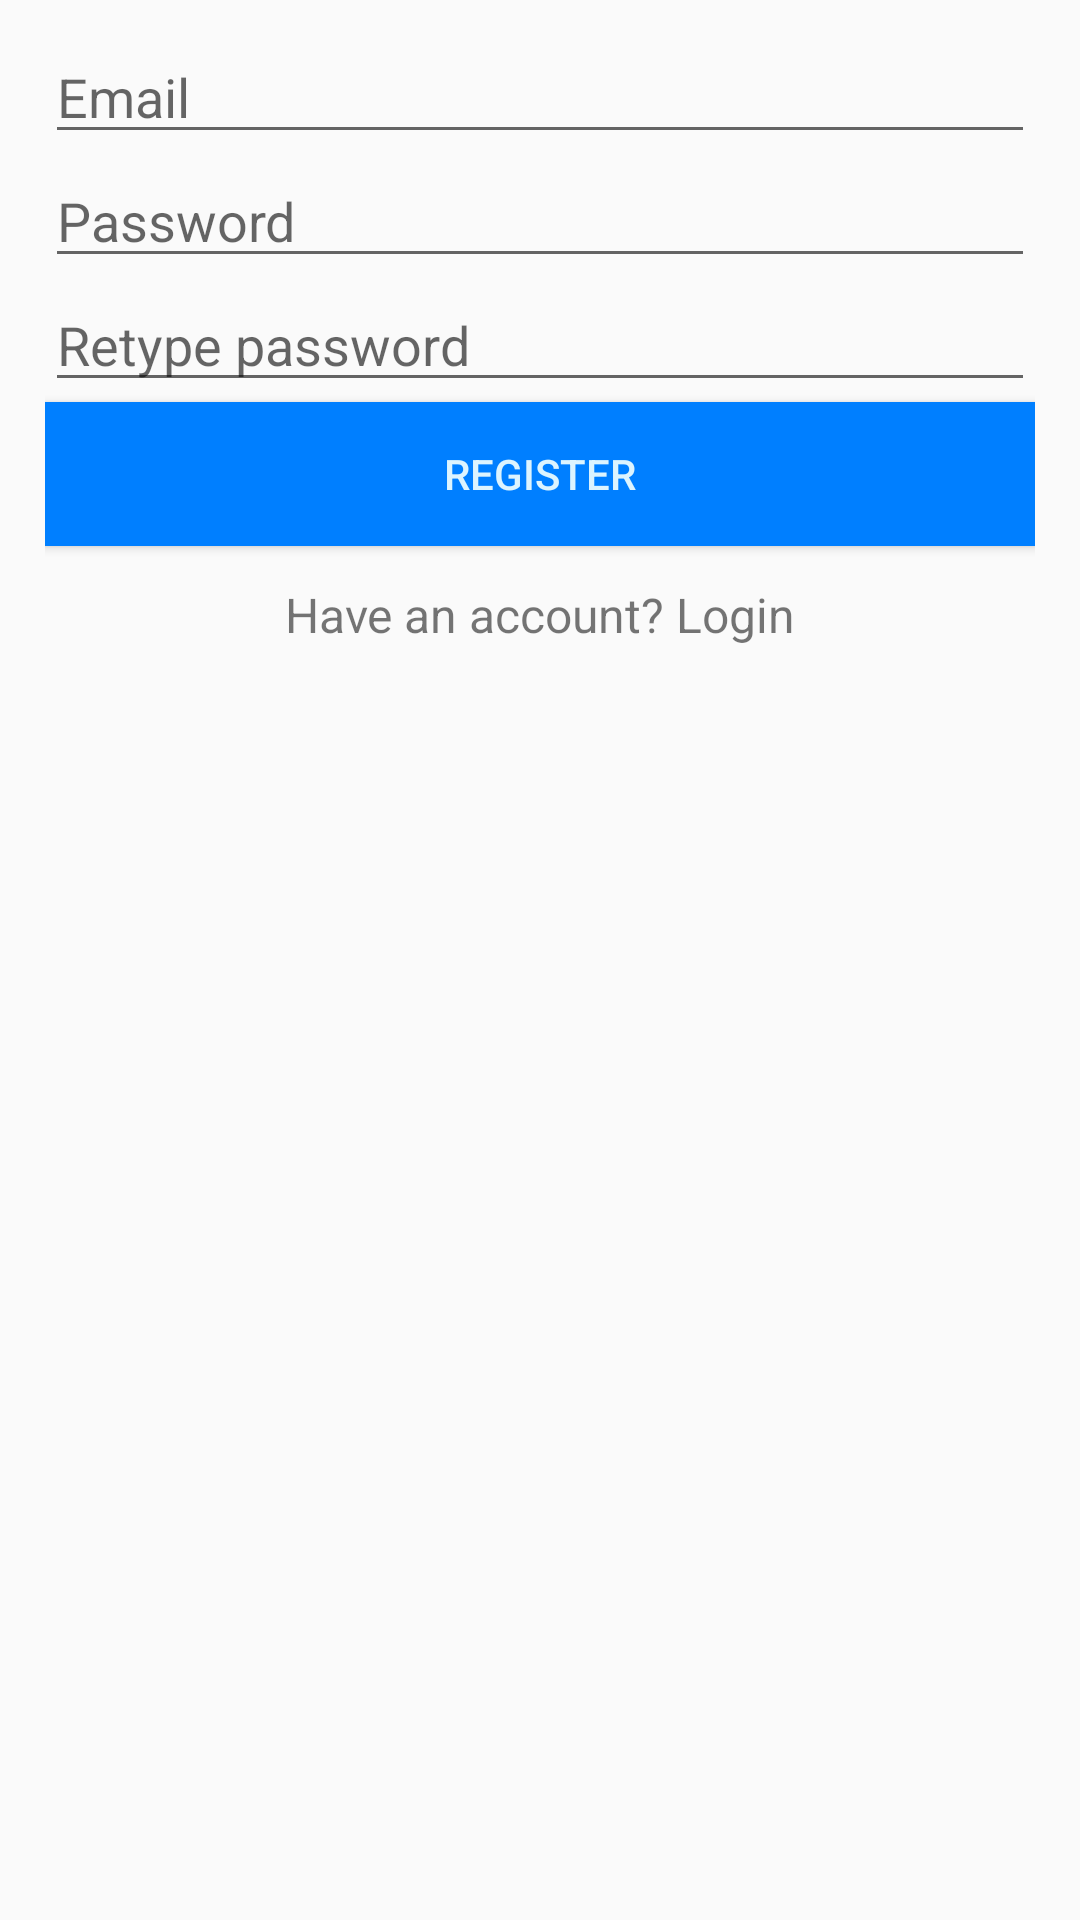

Layout XML and referenced resources for this Android screen:
<!-- AndroidManifest.xml: application theme AzureTheme -->
<!-- res/layout/fragment_register.xml -->
<?xml version="1.0" encoding="utf-8"?>
<androidx.constraintlayout.widget.ConstraintLayout xmlns:android="http://schemas.android.com/apk/res/android"
    android:layout_width="match_parent"
    android:layout_height="match_parent"
    xmlns:app="http://schemas.android.com/apk/res-auto">

    <LinearLayout
        android:layout_width="match_parent"
        android:layout_height="match_parent"
        app:layout_constraintStart_toStartOf="parent"
        app:layout_constraintEnd_toEndOf="parent"
        app:layout_constraintTop_toTopOf="parent"
        android:layout_marginHorizontal="15dp"
        android:layout_marginTop="10dp"
        android:orientation="vertical">

        <EditText
            android:id="@+id/et_email"
            android:layout_width="match_parent"
            android:layout_height="wrap_content"
            android:ems="10"
            android:inputType="textPersonName"
            android:hint="@string/email_label" />

        <EditText
            android:id="@+id/et_password"
            android:layout_width="match_parent"
            android:layout_height="wrap_content"
            android:ems="10"
            android:hint="@string/password_label"
            android:inputType="textPassword" />

        <EditText
            android:id="@+id/et_confirm_password"
            android:layout_width="match_parent"
            android:layout_height="wrap_content"
            android:ems="10"
            android:hint="@string/retype_password"
            android:inputType="textPassword" />

        <Button
            android:id="@+id/bt_register"
            android:layout_width="match_parent"
            android:layout_height="wrap_content"
            android:background="?attr/colorPrimary"
            android:text="@string/register"
            android:textColor="?attr/textWhiteColor" />

        <TextView
            android:id="@+id/tvToLogin"
            android:layout_width="match_parent"
            android:layout_height="wrap_content"
            android:textSize="16sp"
            android:layout_marginTop="12dp"
            android:textAlignment="center"
            android:text="Have an account? Login"
            android:gravity="center_horizontal" />

    </LinearLayout>

</androidx.constraintlayout.widget.ConstraintLayout>
<!-- resources referenced by this layout -->
<resources>
  <string name="email_label">Email</string>
  <string name="password_label">Password</string>
  <string name="register">Register</string>
  <string name="retype_password">Retype password</string>
  <style name="AzureTheme" parent="Theme.AppCompat.Light.NoActionBar">
          <item name="colorPrimary">@color/azurePrimary</item>
          <item name="colorPrimaryDark">@color/azurePrimaryDark</item>
          <item name="tabBackgroundColor">@color/azureMajor</item>
          <item name="toolbarBackgroundColor">@color/azureMinor</item>
          <item name="colorPrimarySurface">@color/azureMajorSurface</item>
          <item name="textDarkColor">@color/azureRaven</item>
          <item name="textTabColor">@color/azureRaven</item>
          <item name="textWhiteColor">@color/azureLight</item>
          <item name="detailBackground">@color/azureAccent</item>
          <item name="imageTransparentOverlay">@color/azureSoft</item>
          <item name="textAppearanceHeadline1">@color/azureSecondary</item>
      </style>
  <color name="azurePrimary">#007FFF</color>
  <color name="azurePrimaryDark">#002d7f</color>
  <color name="azureMajor">#3399ff</color>
  <color name="azureMinor">#77BBFF</color>
  <color name="azureMajorSurface">#EB4E9EED</color>
  <color name="azureRaven">#F30A1D40</color>
  <color name="azureLight">#E9F1FFFF</color>
  <color name="azureAccent">#FFD799</color>
  <color name="azureSoft">#c6e2ff</color>
  <color name="azureSecondary">#ffa500</color>
</resources>
